The GitHub repository anmesh-vicky/Bilinear_Coord_Ebeam contains a labelled image folder "data" with 12 categories: Centred, Hexagonal, Noise, Obilique, Rectangular, Square, centred, hexagonal, noise, oblique, rectangular, square. Examples follow, each with its label.

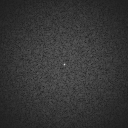
Label: noise

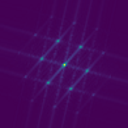
Label: Hexagonal

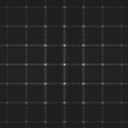
Label: square

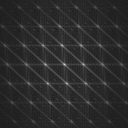
Label: oblique

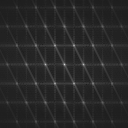
Label: hexagonal

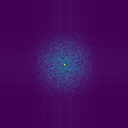
Label: Noise
